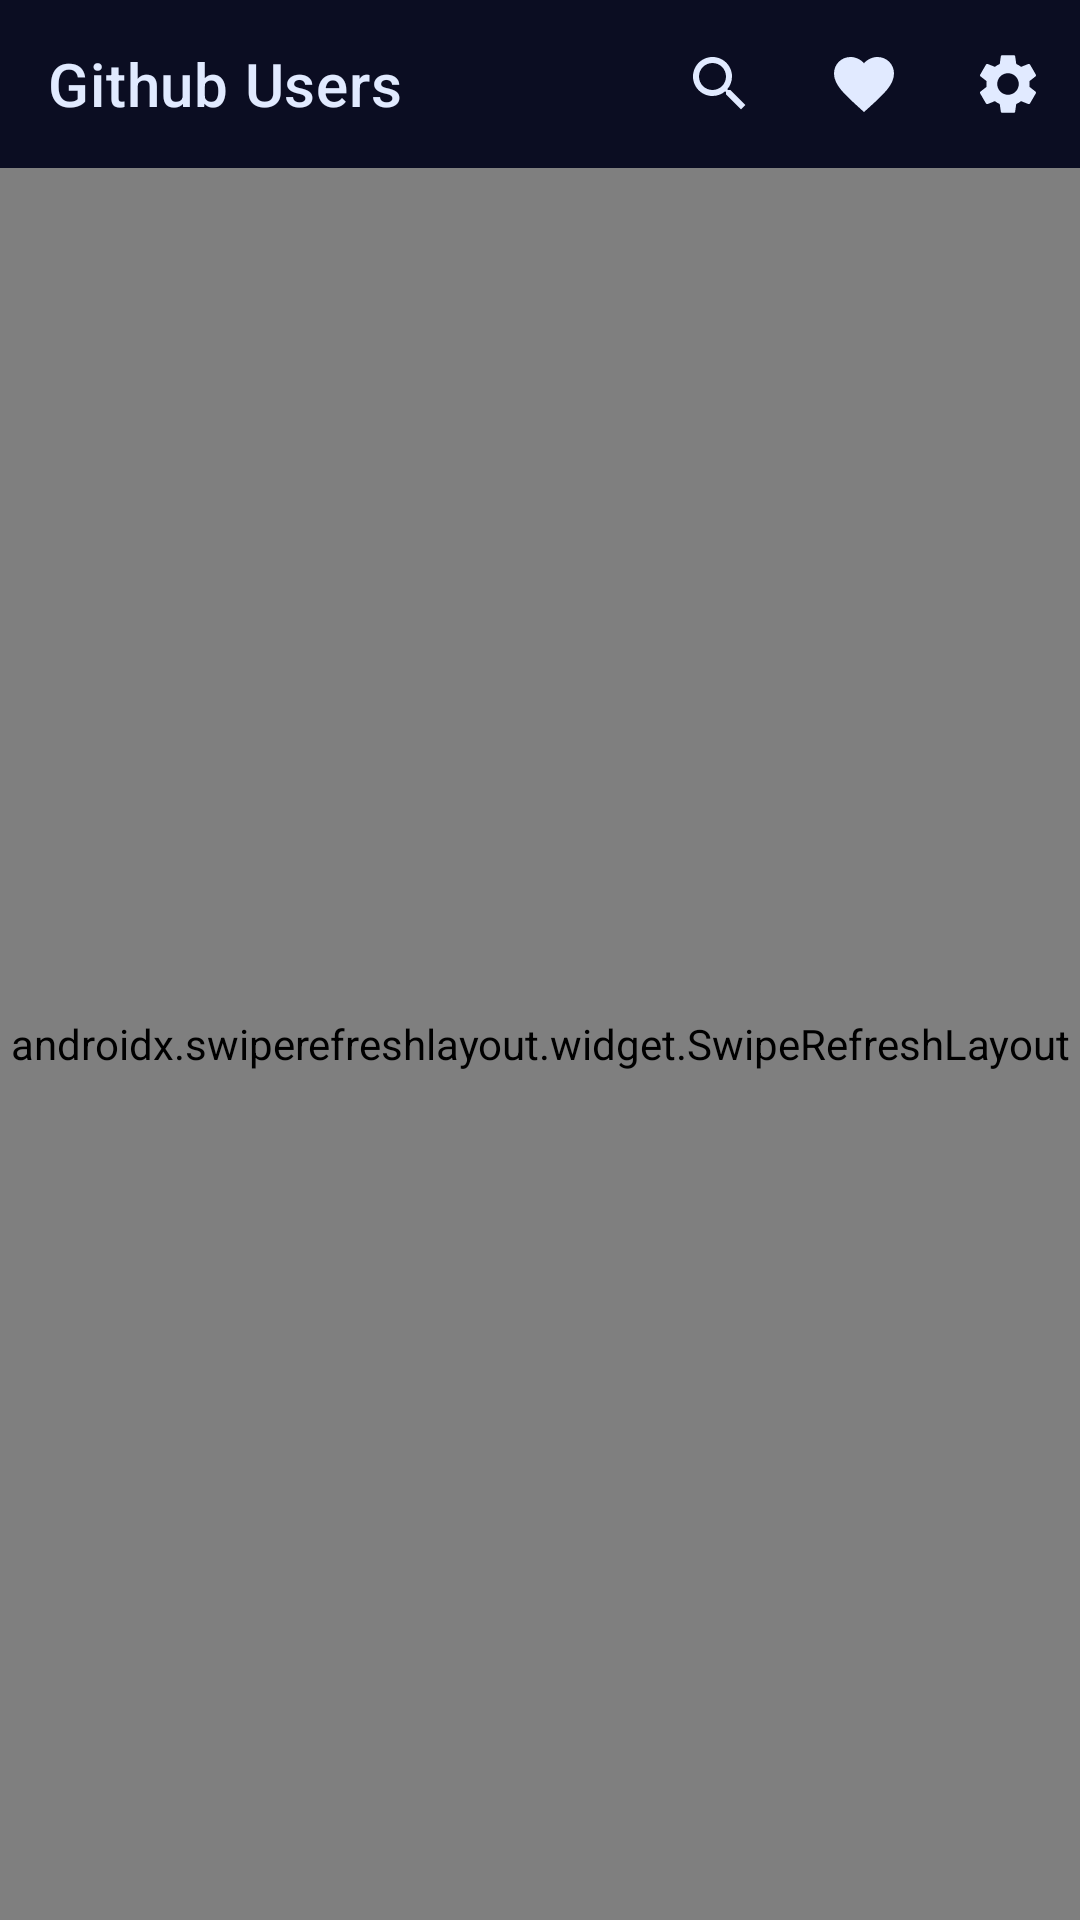

This screen was rendered from an Android layout file. Write that file and the resources it references.
<!-- AndroidManifest.xml: application theme Theme.GirhubUserSUB2 -->
<!-- res/layout/fragment_home.xml -->
<?xml version="1.0" encoding="utf-8"?>
<androidx.constraintlayout.widget.ConstraintLayout xmlns:android="http://schemas.android.com/apk/res/android"
    xmlns:app="http://schemas.android.com/apk/res-auto"
    xmlns:tools="http://schemas.android.com/tools"
    android:layout_width="match_parent"
    android:layout_height="match_parent"
    tools:context="com.keecoding.githubuser.ui.HomeFragment">

    <com.google.android.material.appbar.MaterialToolbar
        android:id="@+id/toolbar"
        android:layout_width="match_parent"
        android:layout_height="?actionBarSize"
        android:background="@color/appbar"
        app:title="Github Users"
        app:titleTextColor="@color/menutint"
        app:subtitleTextColor="@color/background_col"
        app:menu="@menu/list_user_menu"
        app:layout_constraintEnd_toEndOf="parent"
        app:layout_constraintHorizontal_bias="0.5"
        app:layout_constraintStart_toStartOf="parent"
        app:layout_constraintTop_toTopOf="parent" />

    <androidx.swiperefreshlayout.widget.SwipeRefreshLayout
        android:id="@+id/swipeRefresh"
        android:layout_width="match_parent"
        android:layout_height="0dp"
        app:layout_constraintBottom_toBottomOf="parent"
        app:layout_constraintEnd_toEndOf="parent"
        app:layout_constraintHorizontal_bias="0.5"
        app:layout_constraintStart_toStartOf="parent"
        app:layout_constraintTop_toBottomOf="@+id/toolbar"
        app:layout_constraintVertical_bias="0.5">

        <androidx.recyclerview.widget.RecyclerView
            android:id="@+id/rvUsers"
            android:layout_width="match_parent"
            android:layout_height="match_parent"
            app:layout_constraintBottom_toBottomOf="parent"
            app:layout_constraintEnd_toEndOf="parent"
            app:layout_constraintHorizontal_bias="0.5"
            app:layout_constraintStart_toStartOf="parent"
            app:layout_constraintTop_toTopOf="parent"
            app:layout_constraintVertical_bias="0.5" />

        <TextView
            android:layout_gravity="center"
            android:id="@+id/tvNoInternet"
            android:text="@string/error"
            android:textColor="@color/text_col"
            android:layout_width="wrap_content"
            android:layout_height="wrap_content"/>
    </androidx.swiperefreshlayout.widget.SwipeRefreshLayout>

</androidx.constraintlayout.widget.ConstraintLayout>
<!-- resources referenced by this layout -->
<resources>
  <color name="appbar">#0B0D22</color>
  <color name="background_col">#F4F7FF</color>
  <color name="menutint">#E1EAFF</color>
  <color name="text_col">#0B0D22</color>
  <string name="error">Error :(</string>
  <style name="Theme.GirhubUserSUB2" parent="Theme.MaterialComponents.DayNight.NoActionBar">
          
          <item name="colorPrimary">@color/text_col</item>
          <item name="colorPrimaryVariant">@color/purple_700</item>
          <item name="colorOnPrimary">@color/text_col</item>
          
          <item name="colorSecondary">@color/teal_200</item>
          <item name="colorSecondaryVariant">@color/teal_700</item>
          <item name="colorOnSecondary">@color/background_col</item>
          
          <item name="android:statusBarColor">@color/appbar</item>
          <item name="android:editTextColor">@color/appbar</item>
          <item name="android:textColorHint">@color/appbar</item>
          
      </style>
  <color name="purple_700">#FF3700B3</color>
  <color name="teal_200">#FF03DAC5</color>
  <color name="teal_700">#FF018786</color>
</resources>
